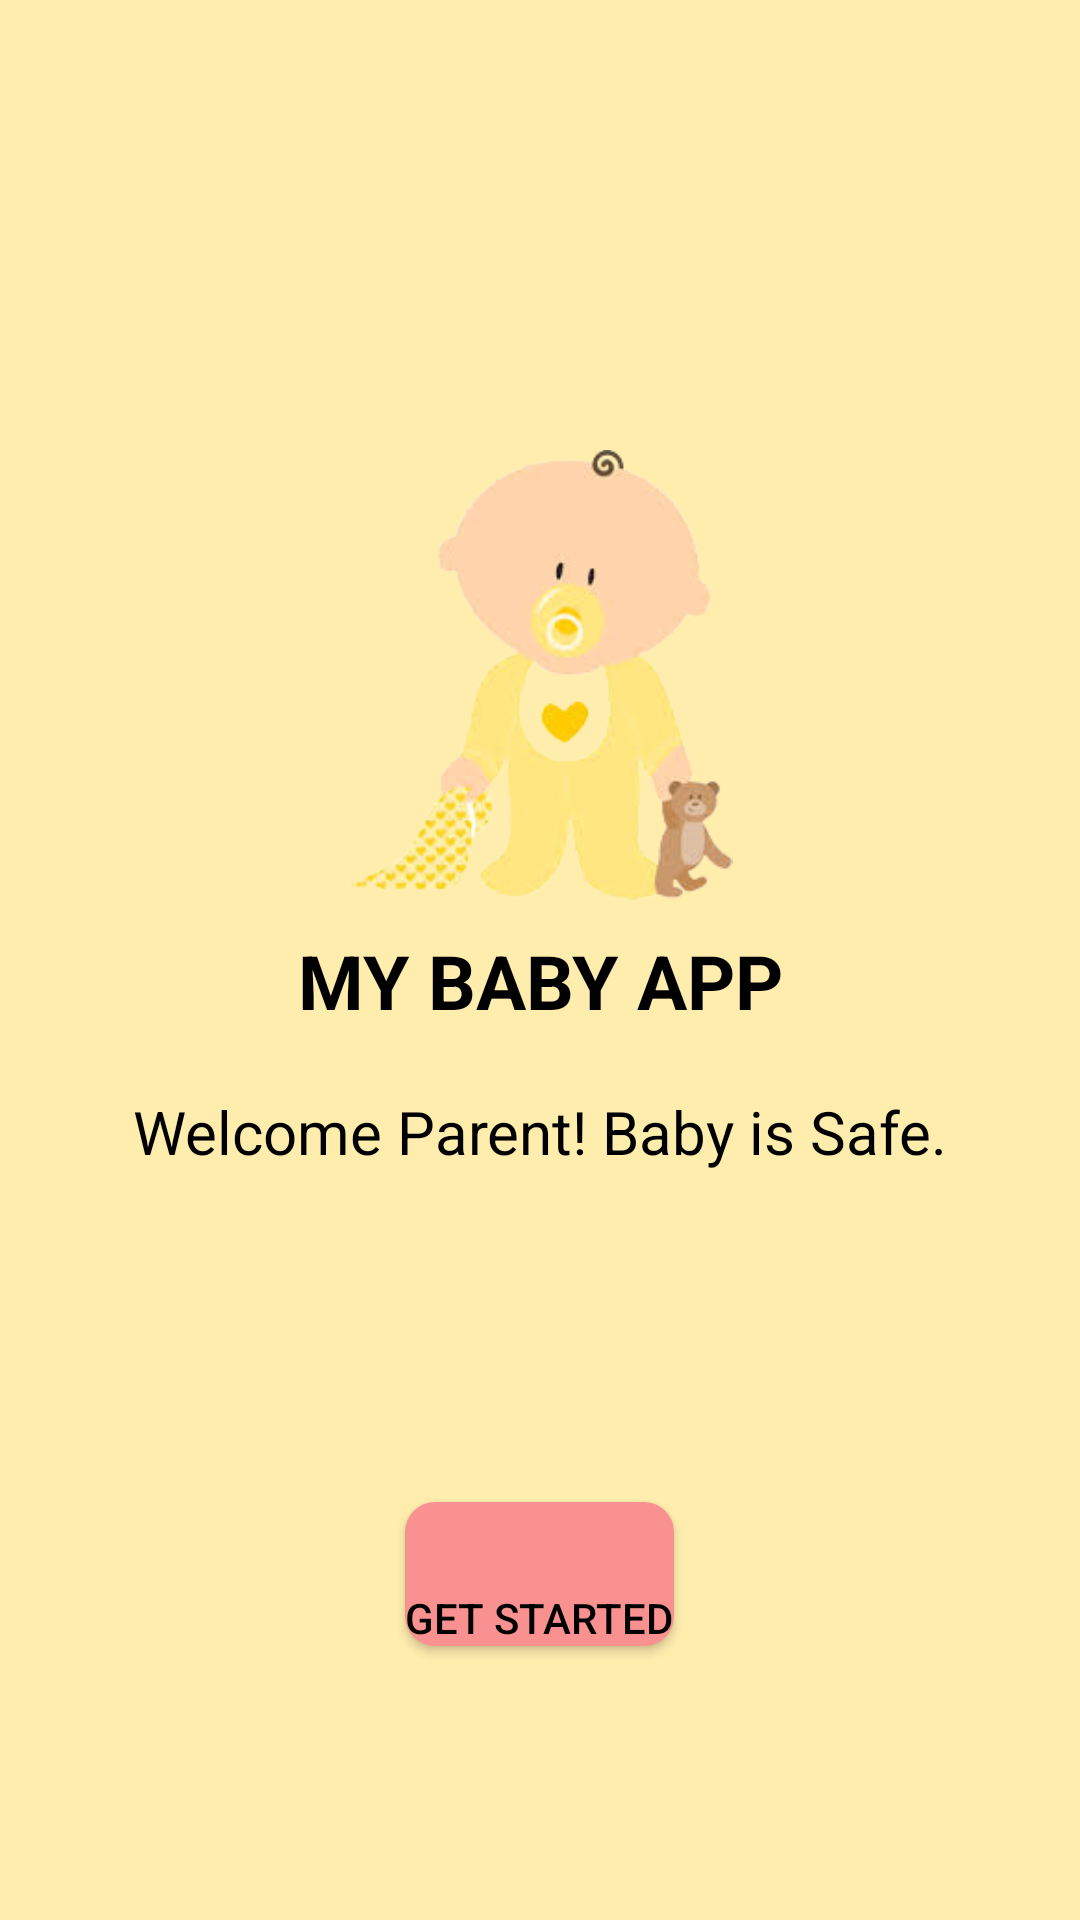

This screen was rendered from an Android layout file. Write that file and the resources it references.
<!-- AndroidManifest.xml: application theme Theme.MyBabyApp -->
<!-- res/layout/activity_splash_screen.xml -->
<?xml version="1.0" encoding="utf-8"?>
<LinearLayout xmlns:android="http://schemas.android.com/apk/res/android"
    xmlns:app="http://schemas.android.com/apk/res-auto"
    xmlns:tools="http://schemas.android.com/tools"
    android:layout_width="match_parent"
    android:layout_height="match_parent"
    android:orientation="vertical"
    android:background="#ffedae"
    android:layout_gravity="center_vertical"
    android:padding="10dp"
    tools:context=".Activities.SplashScreenActivity">

    <LinearLayout
        android:layout_width="match_parent"
        android:layout_height="wrap_content"
        android:orientation="vertical"
        android:layout_gravity="center_vertical">

        <ImageView
            android:id="@+id/logo"
            android:layout_width="wrap_content"
            android:layout_height="150dp"
            android:layout_gravity="center"
            android:layout_marginTop="140dp"
            android:src="@drawable/logo"/>

        <TextView
            android:id="@+id/title"
            android:layout_width="match_parent"
            android:layout_height="wrap_content"
            android:text="MY BABY APP"
            android:padding="10dp"
            android:textSize="25sp"
            android:textColor="#000"
            android:textStyle="bold"
            android:gravity="center"
            android:layout_marginStart="20dp"
            android:layout_marginEnd="20dp"/>

        <TextView
            android:id="@+id/subTitle"
            android:layout_width="match_parent"
            android:layout_height="wrap_content"
            android:text="Welcome Parent! Baby is Safe."
            android:padding="10dp"
            android:textSize="20sp"
            android:textColor="#000"
            android:gravity="center"
            android:layout_marginStart="20dp"
            android:layout_marginEnd="20dp"/>

    </LinearLayout>

    <Button
        android:id="@+id/btnGetStarted"
        android:layout_width="wrap_content"
        android:layout_height="wrap_content"
        android:layout_gravity="bottom|center"
        android:layout_marginTop="100dp"
        android:background="@drawable/buttons_background"
        android:textColor="#000"
        android:textAlignment="center"
        android:text="GET STARTED"
        android:gravity="bottom|center"/>

</LinearLayout>
<!-- resources referenced by this layout -->
<resources>
  <!-- drawable buttons_background (drawable) -->
  <?xml version="1.0" encoding="utf-8"?>
  <shape xmlns:android="http://schemas.android.com/apk/res/android">
      <solid
          android:color="#FA9191"/>
      <corners
          android:radius="10dp"/>
  </shape>
  <!-- drawable logo: png bitmap (drawable, 39207 bytes) -->
  <style name="Theme.MyBabyApp" parent="Theme.MaterialComponents.DayNight.NoActionBar">
          
          <item name="colorPrimary">@color/purple_500</item>
          <item name="colorPrimaryVariant">@color/purple_700</item>
          <item name="colorOnPrimary">@color/white</item>
          
          <item name="colorSecondary">@color/teal_200</item>
          <item name="colorSecondaryVariant">@color/teal_700</item>
          <item name="colorOnSecondary">@color/black</item>
          
          <item name="android:statusBarColor" tools:targetApi="l">?attr/colorPrimaryVariant</item>
          
      </style>
  <color name="purple_500">#FA9191</color>
  <color name="purple_700">#FF3700B3</color>
  <color name="white">#FFFFFFFF</color>
  <color name="teal_200">#FF03DAC5</color>
  <color name="teal_700">#FF018786</color>
  <color name="black">#FF000000</color>
</resources>
